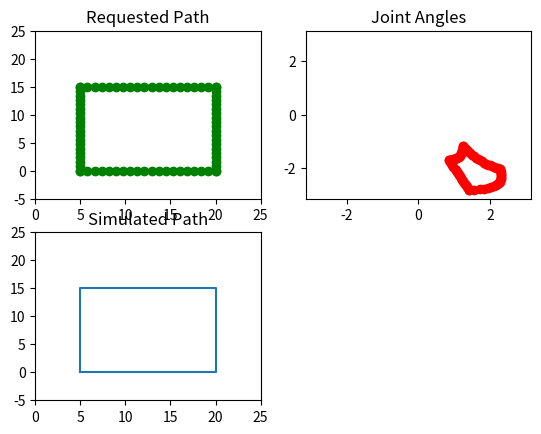

Generate this figure with matplotlib:
def problem11():

    import numpy as np
    import scipy as sp
    import matplotlib as mpl
    import matplotlib.pyplot as plt

    x = []
    y = []

    a1, a2 = 15.0, 15.0
    #(5,0),(5,15),(20,15),(20,0)
    #x = (np.linspace(5,5,20), np.linspace(5,20,20), np.linspace(20,20,20), np.linspace(20,5,20))
    x = np.linspace(5,5,20)
    x = np.append(x,np.linspace(5,20,20))
    x = np.append(x,np.linspace(20,20,20))
    x = np.append(x,np.linspace(20,5,20))
    y = np.linspace(0,15,20)
    y = np.append(y,np.linspace(15,15,20))
    y = np.append(y,np.linspace(15,0,20))
    y = np.append(y,np.linspace(0,0,20))
    t = np.linspace(0,np.pi * 2, 50)

    d = ( (x*x) + (y*y) - (a1*a1) - (a2*a2) ) / ( 2* a1*a2 )
    t2 = np.arctan2(-np.sqrt (1.0 -d*d ) , d )
    t1 = np.arctan2 ( y , x ) - np.arctan2 ( a2*np.sin ( t2 ) , a1+a2*np.cos ( t2 ) )

    x1 = a2*np.cos ( t1+t2 ) + a1*np.cos ( t1 )
    y1 = a2*np.sin ( t1+t2 ) + a1*np . sin ( t1 )
    z = np.sum ( np.square ( x-x1 ) + np.square ( y-y1 ) )

    plt.figure(1)
    plt.subplot(221)
    plt.xlim( 0 , 25 )
    plt.ylim( -5 , 25 )
    plt.title('Requested Path')
    plt.plot( x , y, 'go-' )

    plt.subplot(222)
    plt.xlim( -3.14 , 3.14 )
    plt.ylim( -3.14 , 3.14 )
    plt.title('Joint Angles')
    plt.plot( t1 , t2 , 'ro-')

    plt.subplot(223)
    plt.xlim( 0 , 25 )
    plt.ylim( -5 , 25 )
    plt.title('Simulated Path')
    plt.plot( x1 , y1 )
    plt.show()

problem11()
